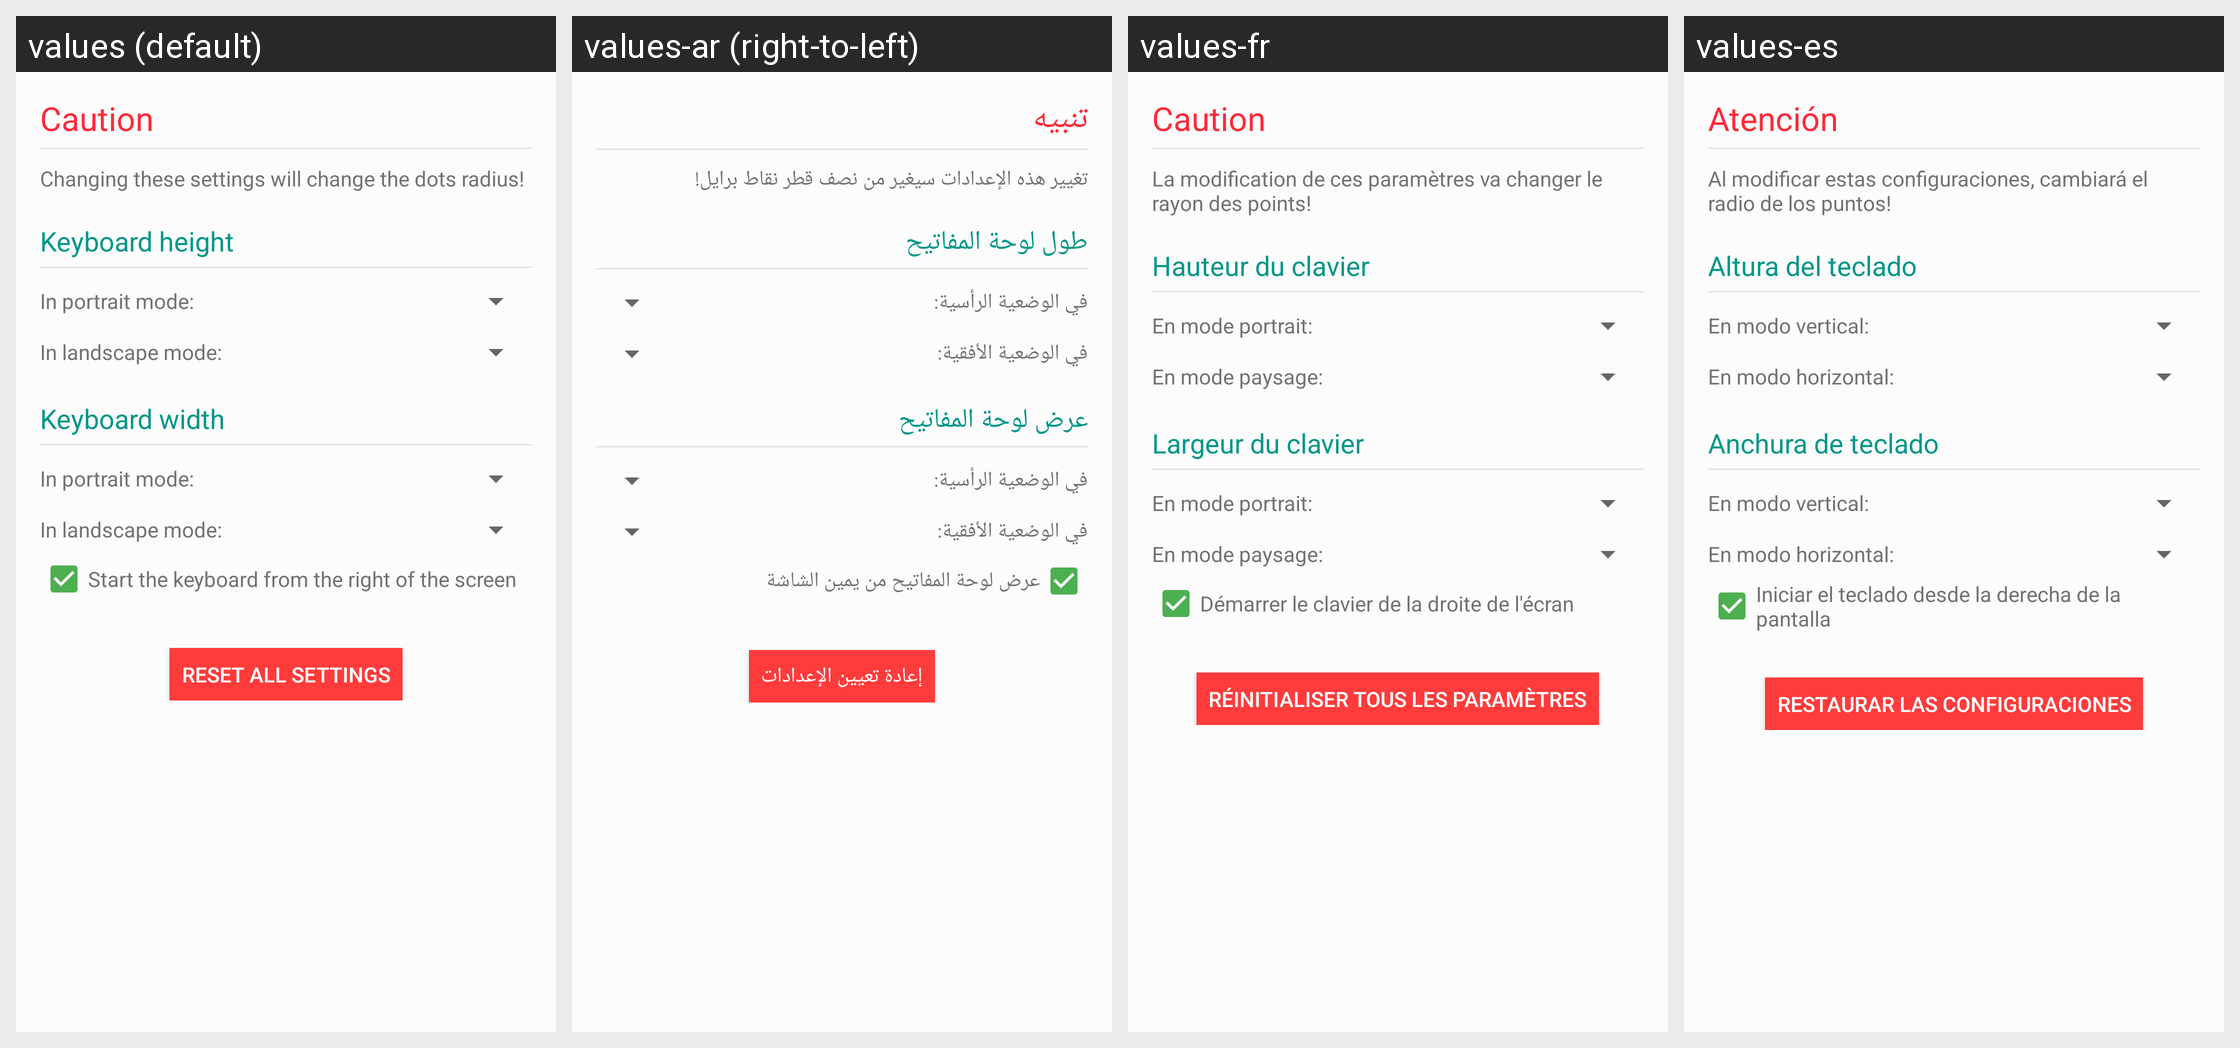

The Android screen above is rendered under several locales of the same app. Produce the string resources it draws, with the default and per-locale values.
Android screen res/layout/activity_settings_keyboard_dimension.xml rendered under 4 locales, left to right: values (default), values-ar (right-to-left), values-fr, values-es. Device: Nexus 5 (rendered at 1080×1920; each locale shown at half size, 540×960, under a caption strip naming it); theme AppTheme.
Strings drawn on this screen, with the default value and each locale's value (text and hints the layout hard-codes, and strings that could not be matched under every locale, appear in the picture but are not listed):

caution
  values: Caution
  values-ar: تنبيه
  values-fr: Caution
  values-es: Atención

will_change_radius
  values: Changing these settings will change the dots radius!
  values-ar: تغيير هذه الإعدادات سيغير من نصف قطر نقاط برايل!
  values-fr: La modification de ces paramètres va changer le rayon des points!
  values-es: Al modificar estas configuraciones, cambiará el radio de los puntos!

keyboard_height
  values: Keyboard height
  values-ar: طول لوحة المفاتيح
  values-fr: Hauteur du clavier
  values-es: Altura del teclado

keyboard_portrait_height
  values: In portrait mode:
  values-ar: في الوضعية الرأسية:
  values-fr: En mode portrait:
  values-es: En modo vertical:

keyboard_landscape_height
  values: In landscape mode:
  values-ar: في الوضعية الأفقية:
  values-fr: En mode paysage:
  values-es: En modo horizontal:

keyboard_width
  values: Keyboard width
  values-ar: عرض لوحة المفاتيح
  values-fr: Largeur du clavier
  values-es: Anchura de teclado

keyboard_right_position
  values: Start the keyboard from the right of the screen
  values-ar: عرض لوحة المفاتيح من يمين الشاشة
  values-fr: Démarrer le clavier de la droite de l'écran
  values-es: Iniciar el teclado desde la derecha de la pantalla

reset_settings
  values: Reset all settings
  values-ar: إعادة تعيين الإعدادات
  values-fr: Réinitialiser tous les paramètres
  values-es: Restaurar las configuraciones
